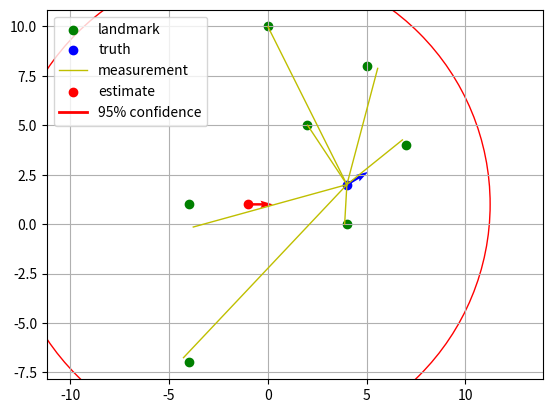

The matplotlib source for this figure:
#!/usr/bin/env python2
"""
Solving a noisy 2D-position-resection problem with an extended Kalman filter.
https://en.wikipedia.org/wiki/Position_resection
https://en.wikipedia.org/wiki/Kalman_filter

"""
from __future__ import division
import numpy as np; npl = np.linalg
from matplotlib import pyplot
from matplotlib.patches import Ellipse
from matplotlib import animation

##################################################

# Unknown true state of the navigator [position, heading]
state_true = np.array([4, 2, np.deg2rad(31)])

# Known landmark positions (assume exact)
landmarks = np.array([[ 5,  8],
                      [-4,  1],
                      [ 4,  0],
                      [ 7,  4],
                      [ 2,  5],
                      [-4, -7],
                      [ 0, 10]])

##################################################

# Bearing sensor noise covariance
sensor_covar = (np.deg2rad(5)**2) * np.eye(len(landmarks))

# State prior mean and covariance
prior_mean = np.array([-1, 1, 0])
prior_covar = np.diag([5, 5, np.deg2rad(150)])**2

##################################################

# Unwraps angles onto [-pi, pi]
def unwrap(angle):
    return np.mod(angle+np.pi, 2*np.pi) - np.pi

# Ideal bearing sensor model
def sensor_model(state):
    deltas = landmarks - state[:2]
    return unwrap(np.arctan2(deltas[:,1], deltas[:,0]) - state[2])

# Bearing sensor model derivative with respect to state
def sensor_jac(state):
    deltas = landmarks - state[:2]
    ddirs = deltas / np.sum(deltas**2, axis=1).reshape(-1, 1)
    return np.stack((ddirs[:,1], -ddirs[:,0], -1*np.ones(len(landmarks))), axis=1)

##################################################

# Acquire some measurements
noise = np.random.multivariate_normal(np.zeros(len(landmarks)), sensor_covar)
measurements = sensor_model(state_true) + noise

# Using a linearized model of our measurements, update our prior
# via the best (minimum covariance) linear estimator of the estimate error
posterior_mean = np.copy(prior_mean)
posterior_covar = np.copy(prior_covar)
def update():
    global prior_mean, posterior_mean, posterior_covar
    slope = sensor_jac(prior_mean)
    cross_covar = prior_covar.dot(slope.T)
    measurement_covar = slope.dot(prior_covar).dot(slope.T) + sensor_covar
    projection = cross_covar.dot(npl.inv(measurement_covar))
    posterior_mean = prior_mean + projection.dot(unwrap(measurements - sensor_model(prior_mean)))
    posterior_covar = prior_covar - projection.dot(slope).dot(prior_covar)
    prior_mean = posterior_mean

################################################## DEMONSTRATION

fig = pyplot.figure()
ax = fig.add_subplot(1, 1, 1)
ax.grid(True)
ax.axis("equal")

setup_calls = 0
def plot_setup():
    global ellipse, estim_point, estim_head, conf, setup_calls
    setup_calls += 1
    if setup_calls == 1:
        ax.scatter(landmarks[:, 0], landmarks[:, 1], c='g', label="landmark")
        ax.scatter(state_true[0], state_true[1], c='b', label="truth")
        ax.quiver(state_true[0], state_true[1], np.cos(state_true[2]), np.sin(state_true[2]), color='b', scale=20, width=5e-3)
        for landmark, measurement in zip(landmarks, measurements):
            dist = npl.norm(landmark - state_true[:2])
            ang = unwrap(measurement + state_true[2])
            hit = state_true[:2] + [dist*np.cos(ang), dist*np.sin(ang)]
            ax.plot([state_true[0], hit[0]], [state_true[1], hit[1]], color='y', linewidth=1)
        ax.plot([0, 0], [0, 0], color='y', linewidth=1, label="measurement")
        estim_point = ax.scatter(prior_mean[0], prior_mean[1], c='r', label="estimate")
        estim_head = ax.quiver(prior_mean[0], prior_mean[1], np.cos(prior_mean[2]), np.sin(prior_mean[2]), color='r', scale=20, width=5e-3)
        conf = 2*np.sqrt(6)
        evals, evecs = npl.eigh(prior_covar[:2, :2])
        ellipse = Ellipse(xy=prior_mean, width=conf*np.sqrt(evals[-1]), height=conf*np.sqrt(evals[0]),
                          angle=np.rad2deg(np.arctan2(evecs[1, -1], evecs[0, -1])),
                          edgecolor='r', lw=1, facecolor='none')
        ax.add_artist(ellipse)
        ax.plot([0, 0], [0, 0], color='r', linewidth=2, label="95% confidence")
        ax.legend(loc=2)
    return []

def callback(iter):
    global ellipse, estim_point, estim_head
    ellipse.remove()
    estim_point.remove()
    estim_head.remove()
    evals, evecs = npl.eigh(posterior_covar[:2, :2])
    ellipse = Ellipse(xy=prior_mean, width=conf*np.sqrt(evals[-1]), height=conf*np.sqrt(evals[0]),
                      angle=np.rad2deg(np.arctan2(evecs[1, -1], evecs[0, -1])),
                      edgecolor='r', lw=1, facecolor='none')
    ax.add_artist(ellipse)
    estim_point = ax.scatter(prior_mean[0], prior_mean[1], c='r', label="estimate")
    estim_head = ax.quiver(prior_mean[0], prior_mean[1], np.cos(prior_mean[2]), np.sin(prior_mean[2]), color='r', scale=20, width=5e-3)
    update()
    return []

fps = 1
ani = animation.FuncAnimation(fig, callback, range(10), repeat=False, init_func=plot_setup, interval=1000/fps, blit=True)
record = False
if record:
    Writer = animation.writers["ffmpeg"]
    writer = Writer(fps=fps, metadata=dict(artist="Me"), bitrate=1800)
    ani.save("resection_ekf.mp4", writer=writer)
else:
    print("Close figure window to finish...")
    pyplot.show()
